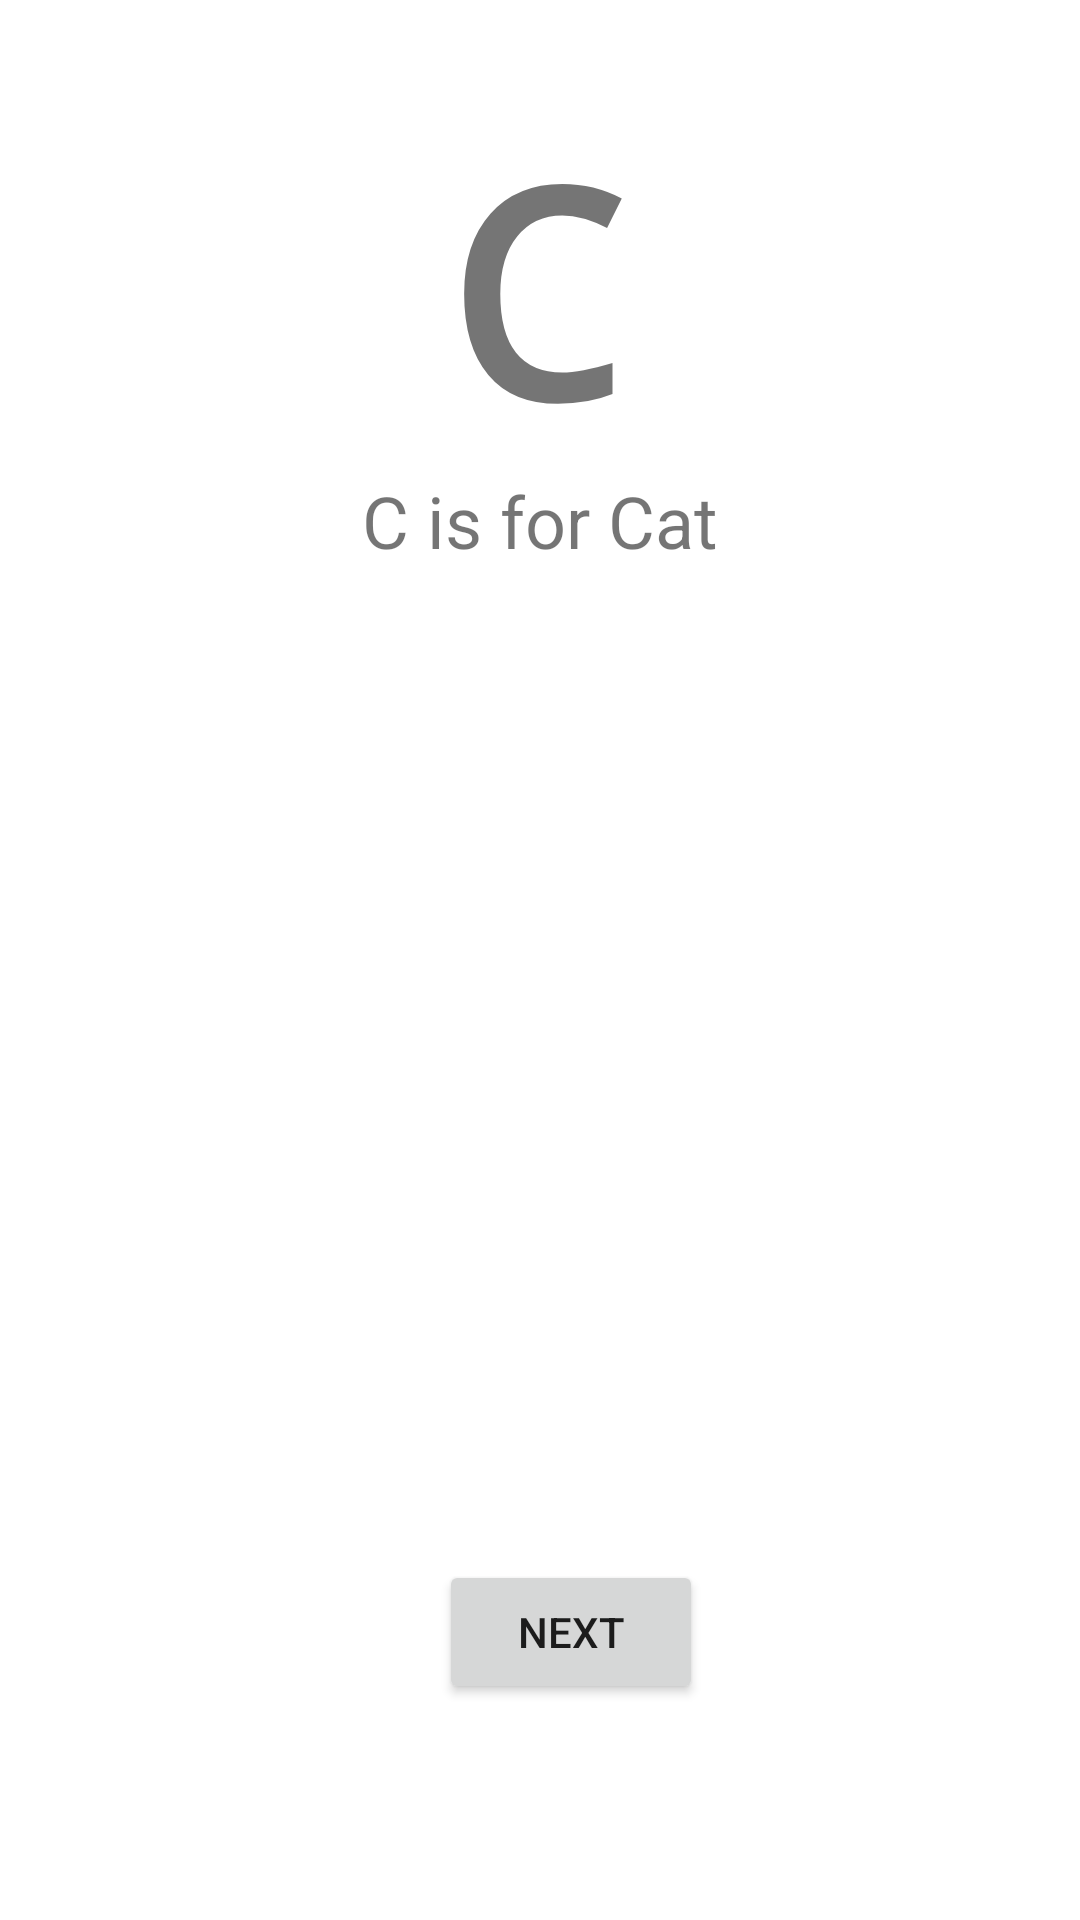

Android layout source for this screen:
<!-- AndroidManifest.xml: application theme Theme.ABC_book -->
<!-- res/layout/activity_c.xml -->
<?xml version="1.0" encoding="utf-8"?>
<androidx.constraintlayout.widget.ConstraintLayout xmlns:android="http://schemas.android.com/apk/res/android"
    xmlns:app="http://schemas.android.com/apk/res-auto"
    xmlns:tools="http://schemas.android.com/tools"
    android:layout_width="match_parent"
    android:layout_height="match_parent"
    tools:context=".Activity_C"
    android:background="@drawable/back">

    <TextView
        android:id="@+id/textView"
        android:layout_width="63dp"
        android:layout_height="126dp"
        android:layout_marginTop="32dp"
        android:fontFamily="monospace"
        android:text="C"
        android:textSize="96sp"
        android:textStyle="bold"
        app:layout_constraintEnd_toEndOf="parent"
        app:layout_constraintStart_toStartOf="parent"
        app:layout_constraintTop_toTopOf="parent" />

    <TextView
        android:id="@+id/textView2"
        android:layout_width="wrap_content"
        android:layout_height="wrap_content"
        android:text="C is for Cat"
        android:textSize="24sp"
        app:layout_constraintBottom_toTopOf="@+id/imageView"
        app:layout_constraintEnd_toEndOf="parent"
        app:layout_constraintHorizontal_bias="0.5"
        app:layout_constraintStart_toStartOf="parent"
        app:layout_constraintTop_toBottomOf="@+id/textView" />

    <ImageView
        android:id="@+id/imageView"
        android:layout_width="184dp"
        android:layout_height="231dp"
        android:layout_marginBottom="100dp"
        app:layout_constraintBottom_toTopOf="@+id/btnNext"
        app:layout_constraintEnd_toEndOf="parent"
        app:layout_constraintHorizontal_bias="0.497"
        app:layout_constraintStart_toStartOf="parent"
        app:srcCompat="@drawable/c" />

    <Button
        android:id="@+id/btnNext"
        android:layout_width="wrap_content"
        android:layout_height="wrap_content"
        android:layout_marginBottom="72dp"
        android:text="NEXT"
        app:layout_constraintBottom_toBottomOf="parent"
        app:layout_constraintEnd_toEndOf="parent"
        app:layout_constraintHorizontal_bias="0.538"
        app:layout_constraintStart_toStartOf="parent" />



</androidx.constraintlayout.widget.ConstraintLayout>
<!-- resources referenced by this layout -->
<resources>
  <style name="Theme.ABC_book" parent="Theme.MaterialComponents.DayNight.DarkActionBar">
          
          <item name="colorPrimary">@color/purple_500</item>
          <item name="colorPrimaryVariant">@color/purple_700</item>
          <item name="colorOnPrimary">@color/white</item>
          
          <item name="colorSecondary">@color/teal_200</item>
          <item name="colorSecondaryVariant">@color/teal_700</item>
          <item name="colorOnSecondary">@color/black</item>
          
          <item name="android:statusBarColor" tools:targetApi="l">?attr/colorPrimaryVariant</item>
          
      </style>
  <!-- not gathered from this repository: default colours our renderer supplied (Android Studio template values) -->
  <color name="purple_500">#FF6200EE</color>
  <color name="purple_700">#FF3700B3</color>
  <color name="teal_200">#FF03DAC5</color>
  <color name="teal_700">#FF018786</color>
  <color name="black">#FF000000</color>
  <color name="white">#FFFFFFFF</color>
</resources>
